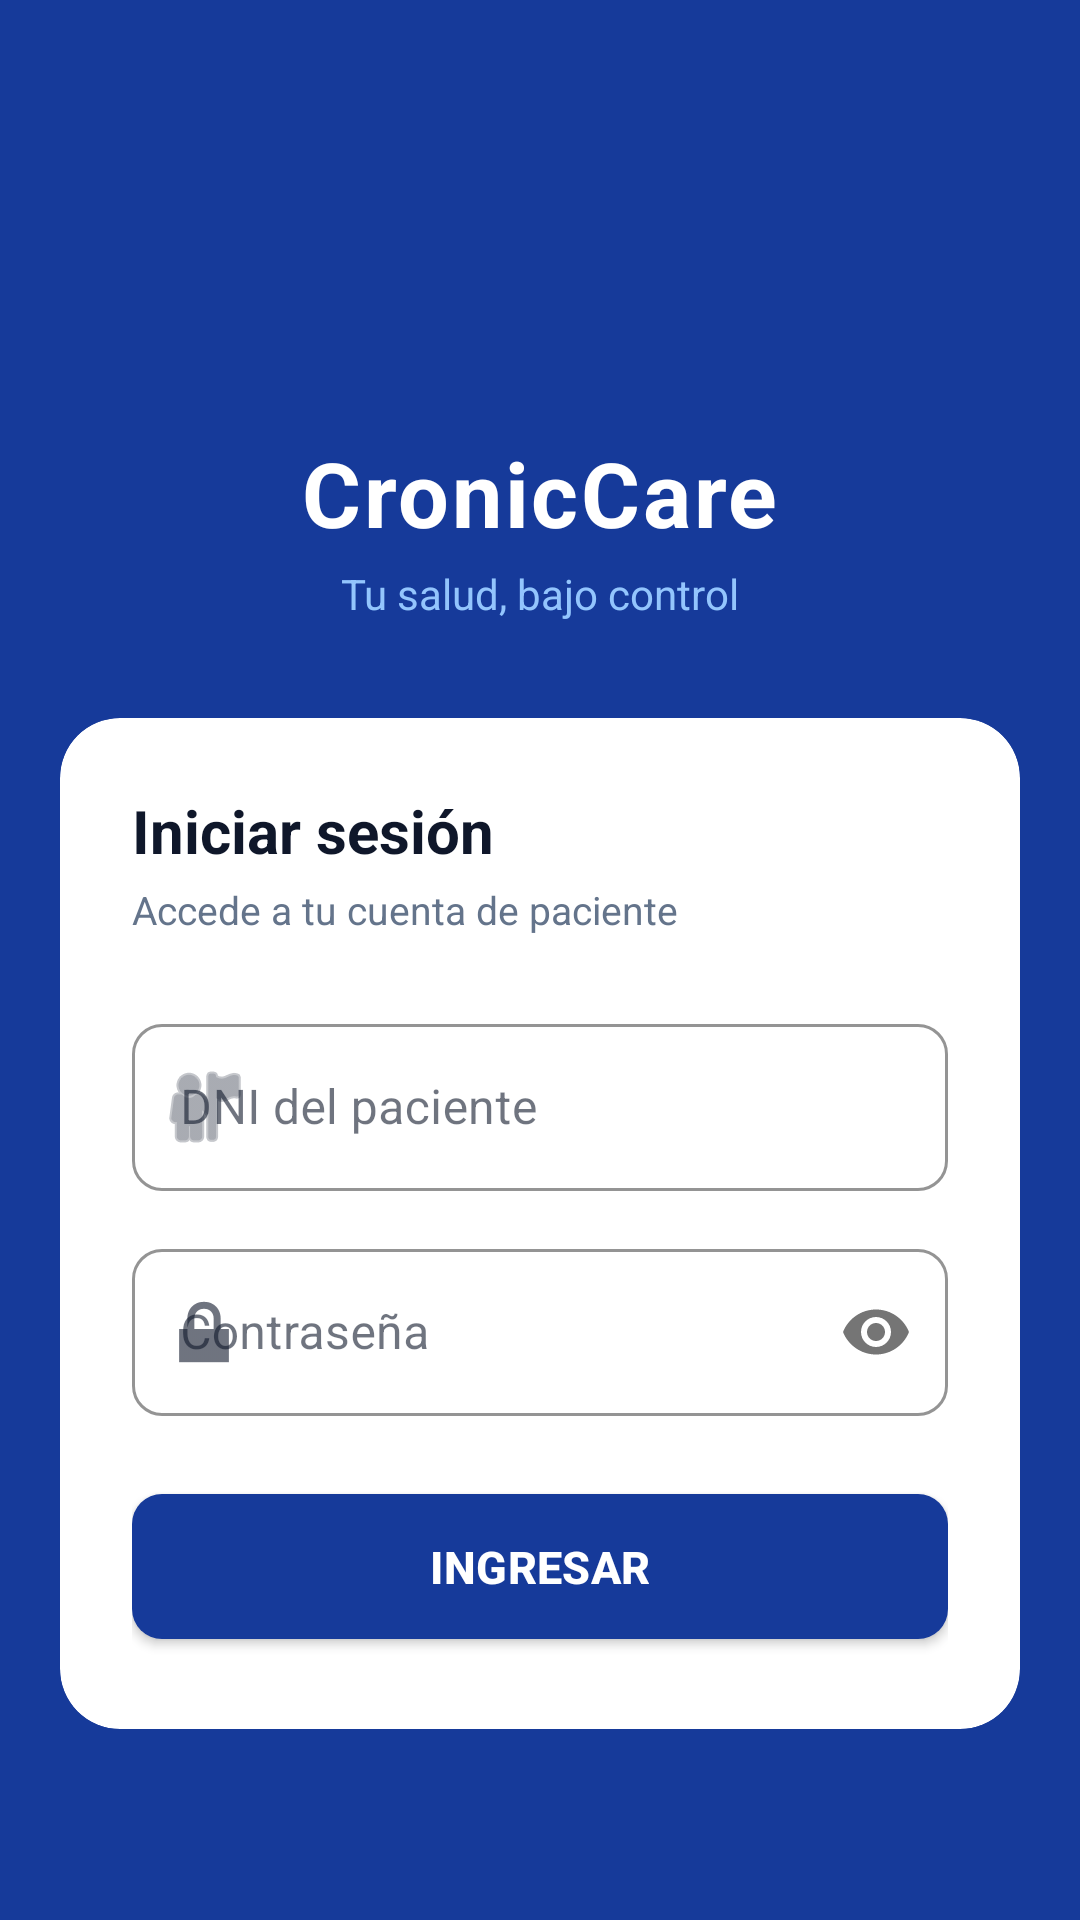

Here is an Android app screen rendered from its layout file. Give the layout XML and the strings, colors and styles it references.
<!-- AndroidManifest.xml: application theme Theme.CronicCare -->
<!-- res/layout/activity_login.xml -->
<?xml version="1.0" encoding="utf-8"?>
<ScrollView
    xmlns:android="http://schemas.android.com/apk/res/android"
    xmlns:app="http://schemas.android.com/apk/res-auto"
    android:layout_width="match_parent"
    android:layout_height="match_parent"
    android:background="@color/primary"
    android:fillViewport="true">

    <androidx.constraintlayout.widget.ConstraintLayout
        android:layout_width="match_parent"
        android:layout_height="wrap_content"
        android:minHeight="600dp"
        android:paddingBottom="32dp">

        <ImageView
            android:id="@+id/ivLogo"
            android:layout_width="64dp"
            android:layout_height="64dp"
            android:src="@drawable/ic_launcher_foreground"
            android:tint="@color/white"
            android:layout_marginTop="72dp"
            app:layout_constraintTop_toTopOf="parent"
            app:layout_constraintStart_toStartOf="parent"
            app:layout_constraintEnd_toEndOf="parent" />

        <TextView
            android:id="@+id/tvAppName"
            android:layout_width="wrap_content"
            android:layout_height="wrap_content"
            android:text="@string/app_name"
            android:textColor="@color/white"
            android:textSize="30sp"
            android:textStyle="bold"
            android:letterSpacing="0.03"
            android:layout_marginTop="8dp"
            app:layout_constraintTop_toBottomOf="@id/ivLogo"
            app:layout_constraintStart_toStartOf="parent"
            app:layout_constraintEnd_toEndOf="parent" />

        <TextView
            android:id="@+id/tvTagline"
            android:layout_width="wrap_content"
            android:layout_height="wrap_content"
            android:text="@string/app_tagline"
            android:textColor="#93c5fd"
            android:textSize="14sp"
            android:layout_marginTop="4dp"
            app:layout_constraintTop_toBottomOf="@id/tvAppName"
            app:layout_constraintStart_toStartOf="parent"
            app:layout_constraintEnd_toEndOf="parent" />

        <com.google.android.material.card.MaterialCardView
            android:id="@+id/cardLogin"
            android:layout_width="0dp"
            android:layout_height="wrap_content"
            android:layout_marginStart="20dp"
            android:layout_marginEnd="20dp"
            android:layout_marginTop="32dp"
            app:cardCornerRadius="20dp"
            app:cardElevation="0dp"
            app:cardBackgroundColor="@color/surface"
            app:strokeWidth="0dp"
            app:layout_constraintTop_toBottomOf="@id/tvTagline"
            app:layout_constraintStart_toStartOf="parent"
            app:layout_constraintEnd_toEndOf="parent">

            <LinearLayout
                android:layout_width="match_parent"
                android:layout_height="wrap_content"
                android:orientation="vertical"
                android:padding="24dp">

                <TextView
                    android:layout_width="wrap_content"
                    android:layout_height="wrap_content"
                    android:text="@string/login_title"
                    android:textColor="@color/text_primary"
                    android:textSize="20sp"
                    android:textStyle="bold" />

                <TextView
                    android:layout_width="wrap_content"
                    android:layout_height="wrap_content"
                    android:text="@string/login_subtitle"
                    android:textColor="@color/text_hint"
                    android:textSize="13sp"
                    android:layout_marginTop="4dp"
                    android:layout_marginBottom="24dp" />

                <com.google.android.material.textfield.TextInputLayout
                    android:id="@+id/tilDni"
                    style="@style/InputStyle"
                    android:layout_width="match_parent"
                    android:layout_height="wrap_content"
                    android:hint="@string/hint_dni"
                    app:startIconDrawable="@android:drawable/ic_menu_myplaces">

                    <com.google.android.material.textfield.TextInputEditText
                        android:id="@+id/etDni"
                        android:layout_width="match_parent"
                        android:layout_height="wrap_content"
                        android:inputType="number"
                        android:maxLength="8"
                        android:imeOptions="actionNext" />
                </com.google.android.material.textfield.TextInputLayout>

                <com.google.android.material.textfield.TextInputLayout
                    android:id="@+id/tilPassword"
                    style="@style/InputStyle"
                    android:layout_width="match_parent"
                    android:layout_height="wrap_content"
                    android:hint="@string/hint_password"
                    android:layout_marginTop="14dp"
                    app:startIconDrawable="@android:drawable/ic_lock_lock"
                    app:passwordToggleEnabled="true">

                    <com.google.android.material.textfield.TextInputEditText
                        android:id="@+id/etPassword"
                        android:layout_width="match_parent"
                        android:layout_height="wrap_content"
                        android:inputType="textPassword"
                        android:imeOptions="actionDone" />
                </com.google.android.material.textfield.TextInputLayout>

                <com.google.android.material.button.MaterialButton
                    android:id="@+id/btnLogin"
                    style="@style/ButtonPrimary"
                    android:layout_width="match_parent"
                    android:layout_height="wrap_content"
                    android:text="@string/btn_login"
                    android:textSize="15sp"
                    android:textStyle="bold"
                    android:layout_marginTop="20dp" />

                <ProgressBar
                    android:id="@+id/progressLogin"
                    android:layout_width="wrap_content"
                    android:layout_height="wrap_content"
                    android:layout_gravity="center"
                    android:layout_marginTop="10dp"
                    android:visibility="gone"
                    android:indeterminateTint="@color/primary" />

            </LinearLayout>
        </com.google.android.material.card.MaterialCardView>

    </androidx.constraintlayout.widget.ConstraintLayout>
</ScrollView>
<!-- resources referenced by this layout -->
<resources>
  <color name="primary">#163a9a</color>
  <color name="surface">#ffffff</color>
  <color name="text_hint">#64748b</color>
  <color name="text_primary">#0f172a</color>
  <color name="white">#FFFFFFFF</color>
  <!-- drawable ic_launcher_foreground: webp bitmap (mipmap-xxxhdpi, 13586 bytes) -->
  <string name="app_name">CronicCare</string>
  <string name="app_tagline">Tu salud, bajo control</string>
  <string name="btn_login">Ingresar</string>
  <string name="hint_dni">DNI del paciente</string>
  <string name="hint_password">Contraseña</string>
  <string name="login_subtitle">Accede a tu cuenta de paciente</string>
  <string name="login_title">Iniciar sesión</string>
  <style name="ButtonPrimary" parent="Widget.MaterialComponents.Button">
          <item name="backgroundTint">@color/primary</item>
          <item name="android:textColor">@color/on_primary</item>
          <item name="cornerRadius">10dp</item>
          <item name="android:paddingTop">14dp</item>
          <item name="android:paddingBottom">14dp</item>
          <item name="android:letterSpacing">0.01</item>
      </style>
  <style name="InputStyle" parent="Widget.MaterialComponents.TextInputLayout.OutlinedBox">
          <item name="boxCornerRadiusTopStart">10dp</item>
          <item name="boxCornerRadiusTopEnd">10dp</item>
          <item name="boxCornerRadiusBottomStart">10dp</item>
          <item name="boxCornerRadiusBottomEnd">10dp</item>
          <item name="boxStrokeColor">@color/primary</item>
          <item name="hintTextColor">@color/primary</item>
      </style>
  <style name="Theme.CronicCare" parent="Theme.MaterialComponents.Light.NoActionBar">
          <item name="colorPrimary">@color/primary</item>
          <item name="colorPrimaryVariant">@color/primary_dark</item>
          <item name="colorOnPrimary">@color/on_primary</item>
          <item name="android:colorBackground">@color/background</item>
          <item name="colorSurface">@color/surface</item>
          <item name="colorOnSurface">@color/text_primary</item>
          <item name="android:statusBarColor">@color/primary</item>
          <item name="android:windowLightStatusBar" tools:targetApi="23">false</item>
          <item name="android:forceDarkAllowed" tools:targetApi="29">false</item>
      </style>
  <color name="on_primary">#ffffff</color>
  <color name="primary_dark">#1e40af</color>
  <color name="background">#f8fafc</color>
</resources>
